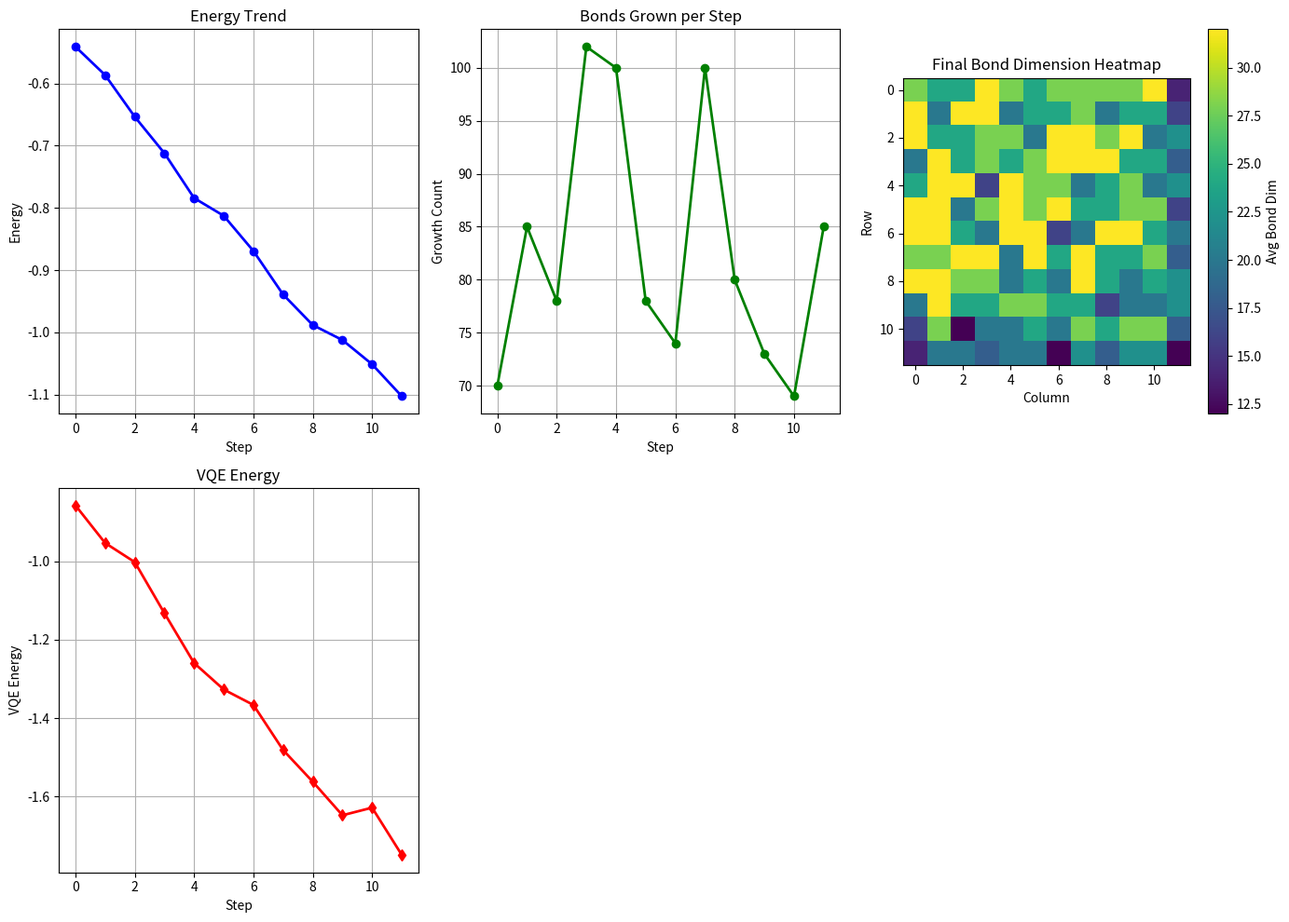

Python code for this plot:
import numpy as np
import matplotlib.pyplot as plt
import argparse

class BrQinDemo:
    def __init__(self, Lx=12, Ly=12, init_bond=12):
        self.Lx = Lx
        self.Ly = Ly
        self.init_bond = init_bond
        self.bond_map_h = {}
        self.bond_map_v = {}
        self.growth_history = []
        self.energy_history = []
        self.vqe_energy_history = []

        for r in range(Lx):
            for c in range(Ly):
                if c + 1 < Ly:
                    self.bond_map_h[((r,c),(r,c+1))] = init_bond
                if r + 1 < Lx:
                    self.bond_map_v[((r,c),(r+1,c))] = init_bond

    def adaptive_bond_growth(self):
        growth = 0
        for r in range(self.Lx):
            for c in range(self.Ly):
                if np.random.rand() < 0.3:
                    if c + 1 < self.Ly:
                        key = ((r,c),(r,c+1))
                        self.bond_map_h[key] = min(self.bond_map_h.get(key, self.init_bond) + 4, 32)
                        growth += 1
                    if r + 1 < self.Lx:
                        key = ((r,c),(r+1,c))
                        self.bond_map_v[key] = min(self.bond_map_v.get(key, self.init_bond) + 4, 32)
                        growth += 1
        self.growth_history.append(growth)
        return growth

    def simulate_energy(self):
        avg_bond = self.get_avg_bond()
        energy = -0.5 * (avg_bond / self.init_bond) + np.random.normal(0, 0.01)
        self.energy_history.append(energy)
        return energy

    def simulate_vqe_energy(self):
        avg_bond = self.get_avg_bond()
        vqe_energy = -0.8 * (avg_bond / self.init_bond) + np.random.normal(0, 0.02)
        self.vqe_energy_history.append(vqe_energy)
        return vqe_energy

    def get_avg_bond(self):
        total = sum(self.bond_map_h.values()) + sum(self.bond_map_v.values())
        count = len(self.bond_map_h) + len(self.bond_map_v)
        return total / count if count > 0 else self.init_bond

    def plot_all(self):
        plt.figure(figsize=(14, 10))
        plt.subplot(2, 3, 1)
        plt.plot(self.energy_history, marker='o', color='blue', linewidth=2)
        plt.title('Energy Trend')
        plt.xlabel('Step')
        plt.ylabel('Energy')
        plt.grid(True)

        plt.subplot(2, 3, 2)
        plt.plot(self.growth_history, marker='o', color='green', linewidth=2)
        plt.title('Bonds Grown per Step')
        plt.xlabel('Step')
        plt.ylabel('Growth Count')
        plt.grid(True)

        plt.subplot(2, 3, 3)
        bond_grid = np.zeros((self.Lx, self.Ly))
        for r in range(self.Lx):
            for c in range(self.Ly):
                h = self.bond_map_h.get(((r,c),(r,c+1)), self.init_bond) if c + 1 < self.Ly else self.init_bond
                v = self.bond_map_v.get(((r,c),(r+1,c)), self.init_bond) if r + 1 < self.Lx else self.init_bond
                bond_grid[r, c] = (h + v) / 2
        plt.imshow(bond_grid, cmap='viridis', interpolation='nearest')
        plt.colorbar(label='Avg Bond Dim')
        plt.title('Final Bond Dimension Heatmap')
        plt.xlabel('Column')
        plt.ylabel('Row')

        plt.subplot(2, 3, 4)
        plt.plot(self.vqe_energy_history, marker='d', color='red', linewidth=2)
        plt.title('VQE Energy')
        plt.xlabel('Step')
        plt.ylabel('VQE Energy')
        plt.grid(True)

        plt.tight_layout()
        plt.savefig('brqin_full_report.png', dpi=300, bbox_inches='tight')
        plt.close()
        print("✅ Report saved as 'brqin_full_report.png'")

    def run(self, steps=12):
        print(f"Initial avg bond: {self.get_avg_bond():.1f}")

        for step in range(steps):
            growth = self.adaptive_bond_growth()
            energy = self.simulate_energy()
            vqe_energy = self.simulate_vqe_energy()
            avg_bond = self.get_avg_bond()
            print(f"Step {step:2d} | Energy: {energy:.6f} | VQE: {vqe_energy:.6f} | Growth: {growth:2d} | Avg Bond: {avg_bond:.1f}")

        self.plot_all()
        print("✅ Demo complete")

if __name__ == "__main__":
    parser = argparse.ArgumentParser(description="BrQin Demo")
    parser.add_argument("--steps", type=int, default=12)
    parser.add_argument("--Lx", type=int, default=12)
    parser.add_argument("--Ly", type=int, default=12)
    parser.add_argument("--bond", type=int, default=12)
    args = parser.parse_args()

    demo = BrQinDemo(Lx=args.Lx, Ly=args.Ly, init_bond=args.bond)
    demo.run(steps=args.steps)
